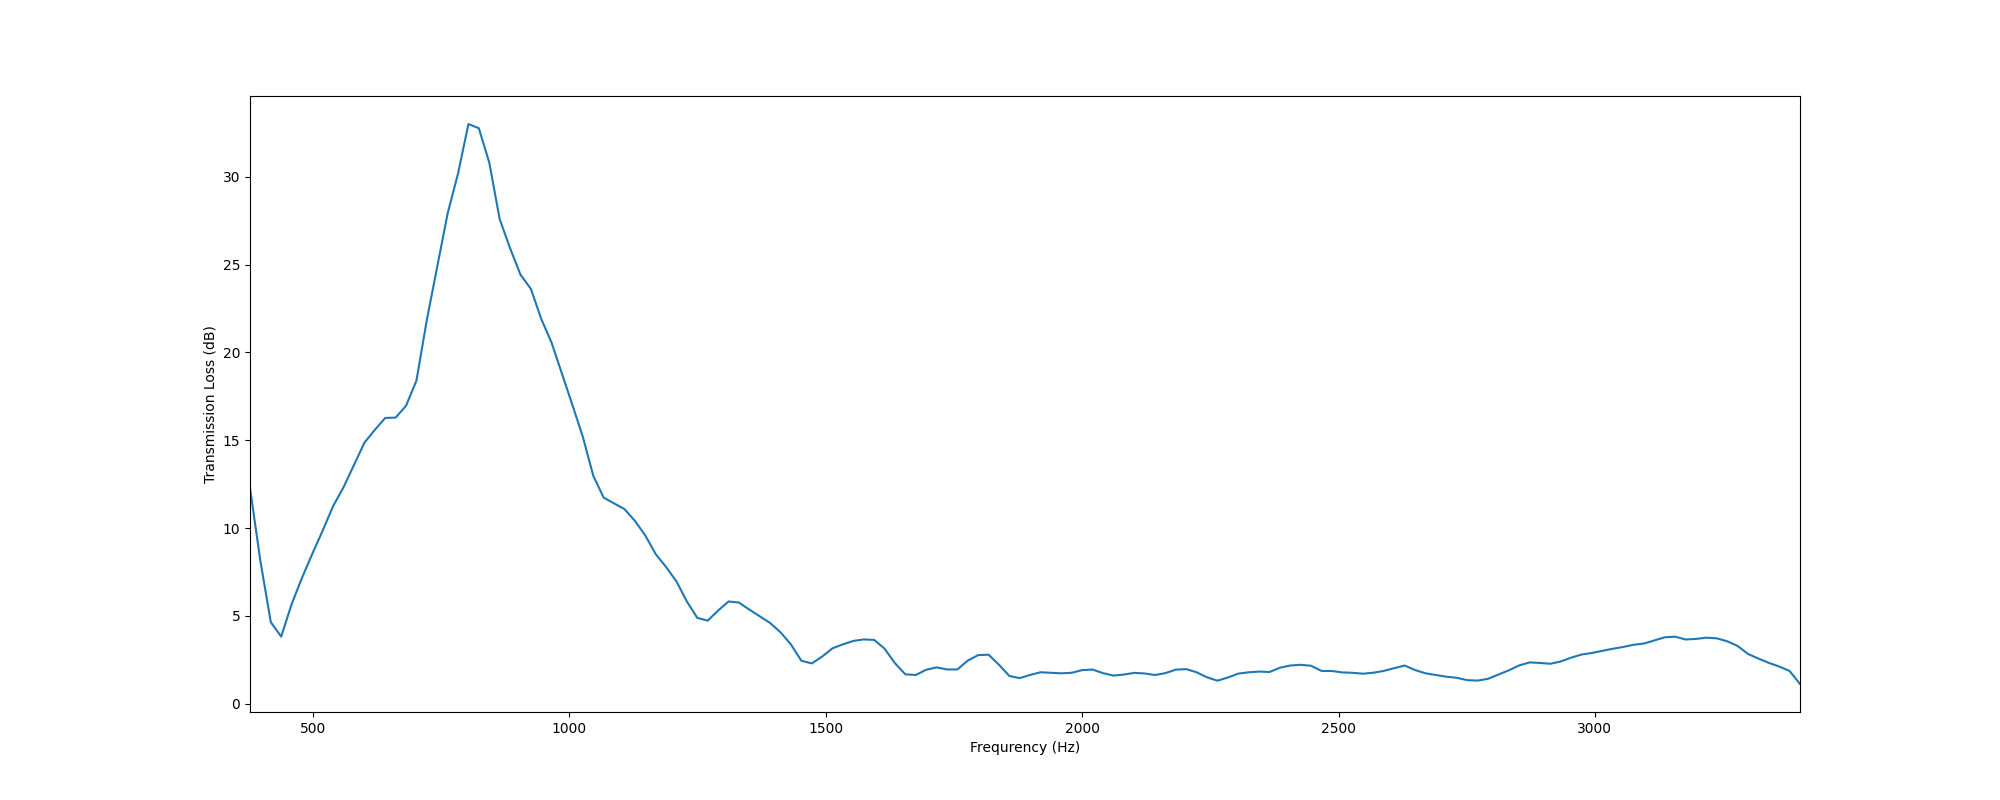

The table this chart was drawn from, first rows:
, f, TL
0, 377.0, 12.28
1, 397.3, 8.126
2, 417.6, 4.646
3, 437.9, 3.827
4, 458.2, 5.671
5, 478.4, 7.173
6, 498.7, 8.551
7, 519, 9.878
8, 539.3, 11.26
9, 559.6, 12.34
10, 579.9, 13.6
11, 600.2, 14.86
12, 620.5, 15.59
13, 640.8, 16.27
14, 661, 16.29
15, 681.3, 16.96
16, 701.6, 18.39
17, 721.9, 21.85
18, 742.2, 24.89
19, 762.5, 27.91
20, 782.8, 30.18
21, 803.1, 33
22, 823.3, 32.75
23, 843.6, 30.8
24, 863.9, 27.59
25, 884.2, 25.93
26, 904.5, 24.42
27, 924.8, 23.61
28, 945.1, 21.9
29, 965.4, 20.54
30, 985.7, 18.76
31, 1006, 16.99
32, 1026, 15.18
33, 1047, 12.98
34, 1067, 11.73
35, 1087, 11.41
36, 1107, 11.08
37, 1128, 10.41
38, 1148, 9.582
39, 1168, 8.521
40, 1189, 7.785
41, 1209, 6.963
42, 1229, 5.821
43, 1249, 4.892
44, 1270, 4.734
45, 1290, 5.309
46, 1310, 5.825
47, 1331, 5.764
48, 1351, 5.364
49, 1371, 4.98
50, 1391, 4.601
51, 1412, 4.07
52, 1432, 3.382
53, 1452, 2.453
54, 1473, 2.3
55, 1493, 2.69
56, 1513, 3.163
57, 1533, 3.386
58, 1554, 3.581
59, 1574, 3.666
... 90 more rows
